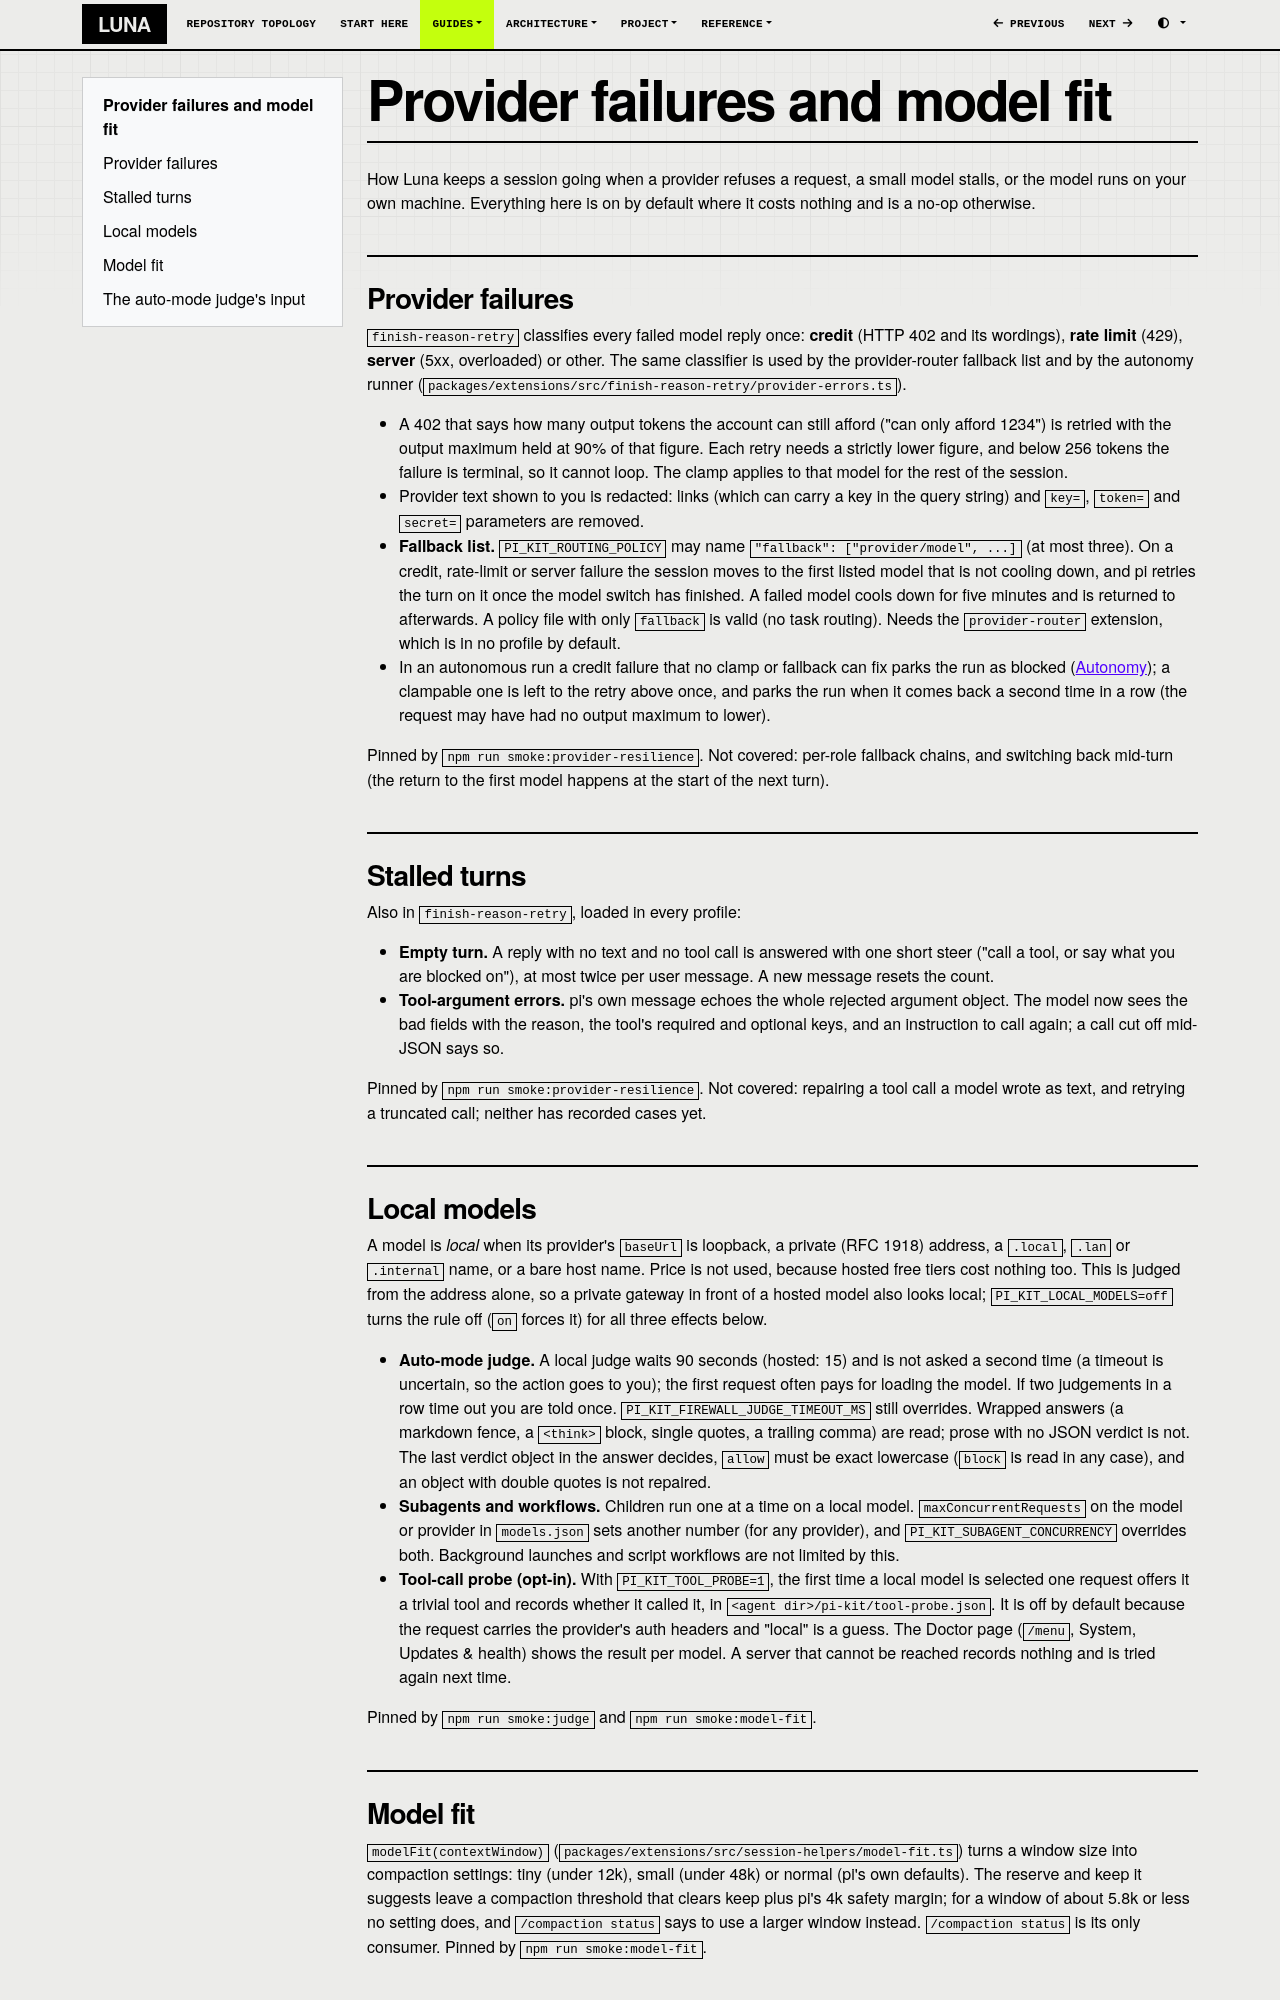

repository: SATUNIX/luna · page: model-resilience/index.html · generator: mkdocs

# Provider failures and model fit

How Luna keeps a session going when a provider refuses a request, a small model stalls, or the model
runs on your own machine. Everything here is on by default where it costs nothing and is a no-op
otherwise.

## Provider failures

`finish-reason-retry` classifies every failed model reply once: **credit** (HTTP 402 and its
wordings), **rate limit** (429), **server** (5xx, overloaded) or other. The same classifier is used by
the provider-router fallback list and by the autonomy runner (`packages/extensions/src/finish-reason-retry/provider-errors.ts`).

- A 402 that says how many output tokens the account can still afford ("can only afford 1234") is
  retried with the output maximum held at 90% of that figure. Each retry needs a strictly lower
  figure, and below 256 tokens the failure is terminal, so it cannot loop. The clamp applies to that
  model for the rest of the session.
- Provider text shown to you is redacted: links (which can carry a key in the query string) and
  `key=`, `token=` and `secret=` parameters are removed.
- **Fallback list.** `PI_KIT_ROUTING_POLICY` may name `"fallback": ["provider/model", ...]` (at most
  three). On a credit, rate-limit or server failure the session moves to the first listed model that
  is not cooling down, and pi retries the turn on it once the model switch has finished. A failed model cools down for five minutes and
  is returned to afterwards. A policy file with only `fallback` is valid (no task routing). Needs the
  `provider-router` extension, which is in no profile by default.
- In an autonomous run a credit failure that no clamp or fallback can fix parks the run as blocked
  ([Autonomy](autonomy.md)); a clampable one is left to the retry above once, and parks the run when it
  comes back a second time in a row (the request may have had no output maximum to lower).

Pinned by `npm run smoke:provider-resilience`. Not covered: per-role fallback chains, and switching
back mid-turn (the return to the first model happens at the start of the next turn).

## Stalled turns

Also in `finish-reason-retry`, loaded in every profile:

- **Empty turn.** A reply with no text and no tool call is answered with one short steer ("call a
  tool, or say what you are blocked on"), at most twice per user message. A new message resets the count.
- **Tool-argument errors.** pi's own message echoes the whole rejected argument object. The model now
  sees the bad fields with the reason, the tool's required and optional keys, and an instruction to call
  again; a call cut off mid-JSON says so.

Pinned by `npm run smoke:provider-resilience`. Not covered: repairing a tool call a model wrote as
text, and retrying a truncated call; neither has recorded cases yet.

## Local models

A model is *local* when its provider's `baseUrl` is loopback, a private (RFC 1918) address, a
`.local`, `.lan` or `.internal` name, or a bare host name. Price is not used, because hosted free
tiers cost nothing too. This is judged from the address alone, so a private gateway in front of a hosted
model also looks local; `PI_KIT_LOCAL_MODELS=off` turns the rule off (`on` forces it) for all three
effects below.

- **Auto-mode judge.** A local judge waits 90 seconds (hosted: 15) and is not asked a second time
  (a timeout is uncertain, so the action goes to you); the first request often pays for loading the model. If two
  judgements in a row time out you are told once. `PI_KIT_FIREWALL_JUDGE_TIMEOUT_MS` still overrides.
  Wrapped answers (a markdown fence, a `<think>` block, single quotes, a trailing comma) are read; prose
  with no JSON verdict is not. The last verdict object in the answer decides, `allow` must be exact
  lowercase (`block` is read in any case), and an object with double quotes is not repaired.
- **Subagents and workflows.** Children run one at a time on a local model. `maxConcurrentRequests`
  on the model or provider in `models.json` sets another number (for any provider), and
  `PI_KIT_SUBAGENT_CONCURRENCY` overrides both. Background launches and script workflows are not
  limited by this.
- **Tool-call probe (opt-in).** With `PI_KIT_TOOL_PROBE=1`, the first time a local model is selected
  one request offers it a trivial tool and records whether it called it, in
  `<agent dir>/pi-kit/tool-probe.json`. It is off by default because the request carries the provider's
  auth headers and "local" is a guess. The Doctor page (`/menu`, System, Updates & health) shows the result per model. A server that cannot be
  reached records nothing and is tried again next time.

Pinned by `npm run smoke:judge` and `npm run smoke:model-fit`.
